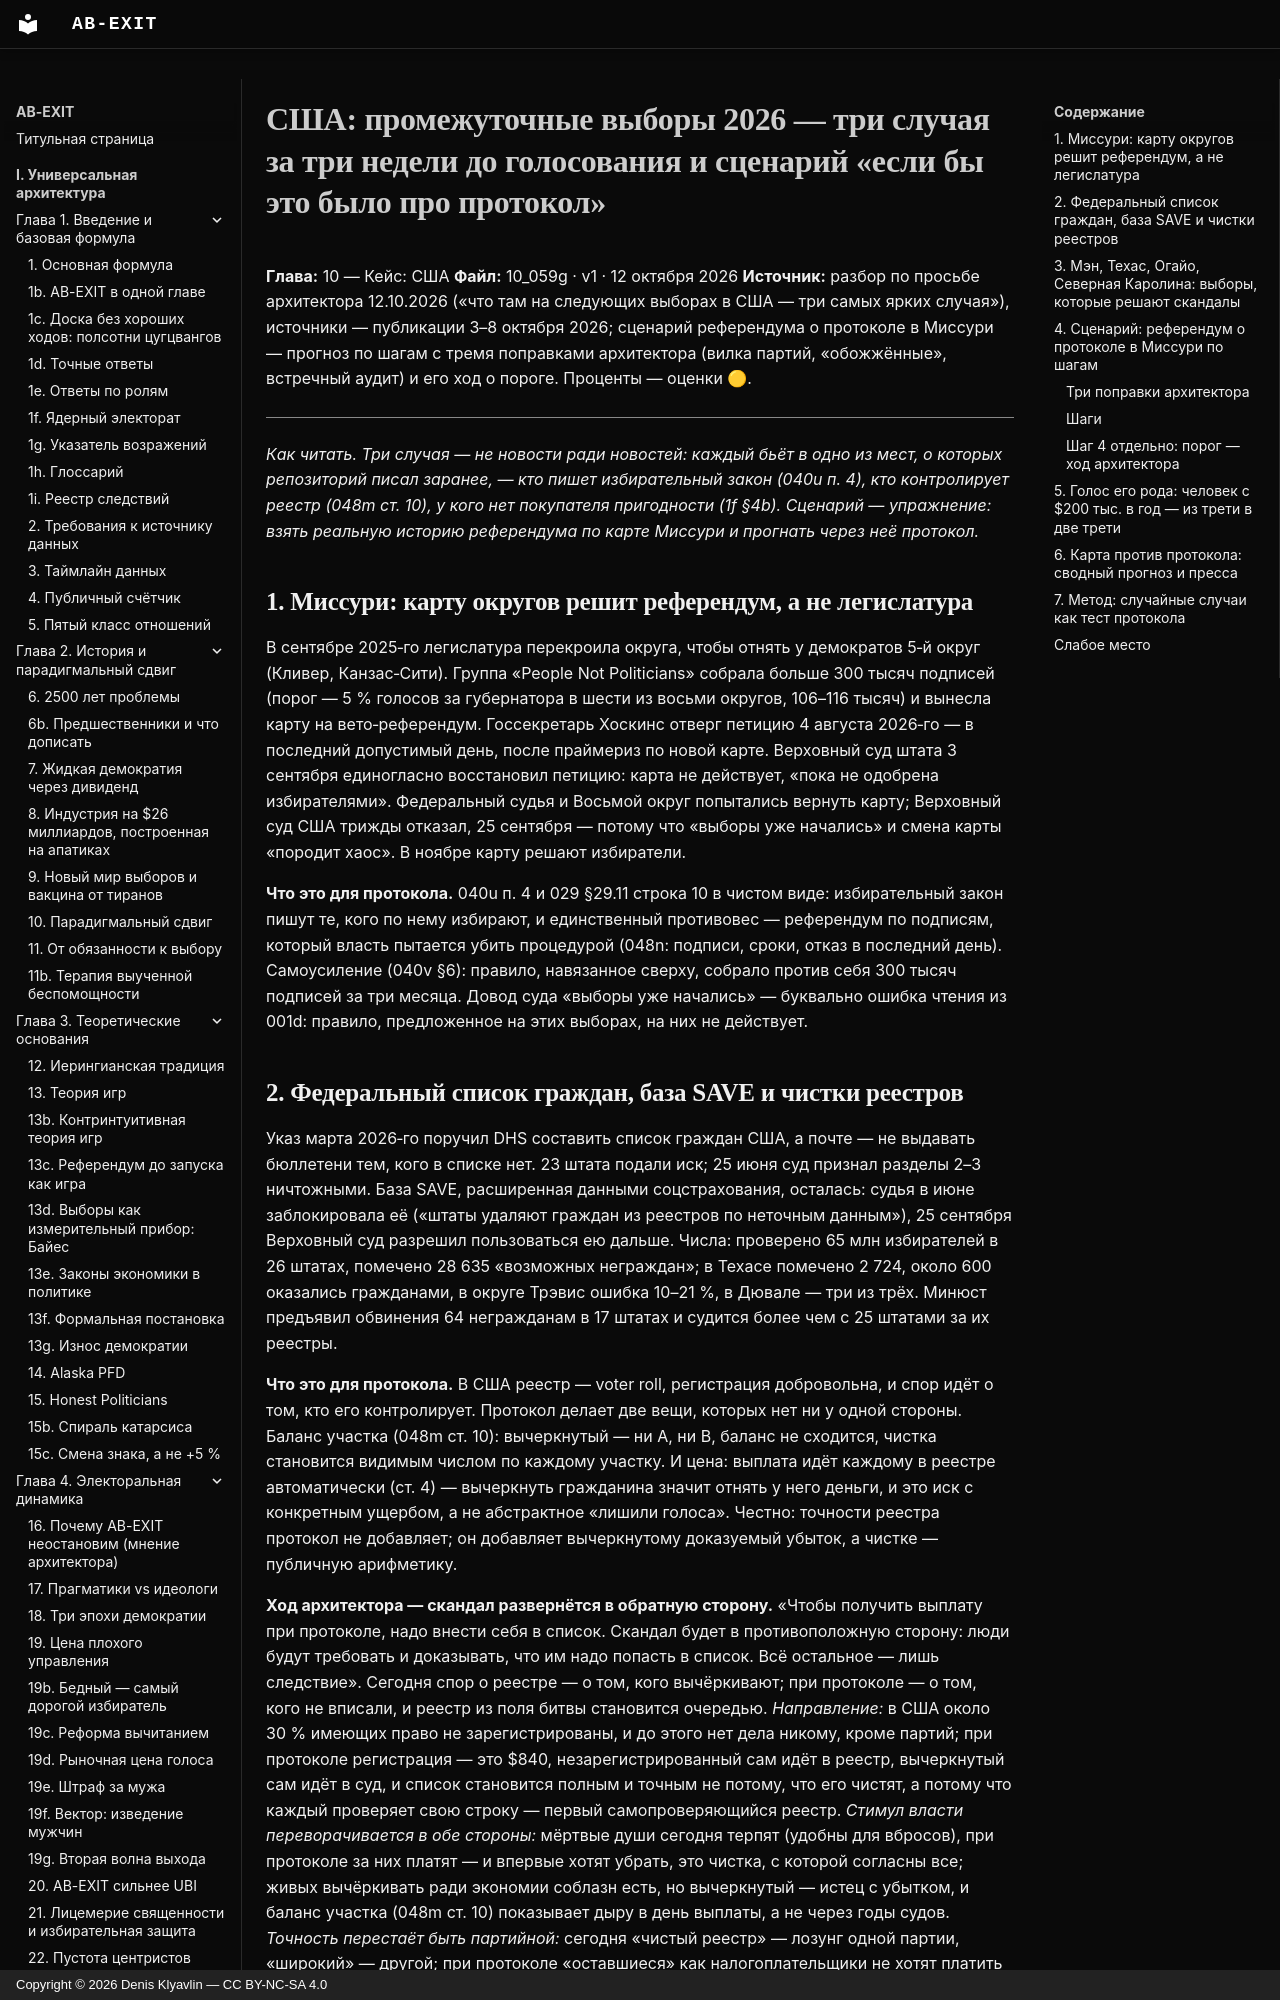

repository: Denis-Kliavlin/ab-exit · page: 10-usa/059g-midterms-2026-missouri-scenario/index.html · generator: mkdocs · copyright: Copyright © 2026 Denis Klyavlin — CC BY-NC-SA 4.0

# США: промежуточные выборы 2026 — три случая за три недели до голосования и сценарий «если бы это было про протокол»

**Глава:** 10 — Кейс: США
**Файл:** 10_059g · v1 · 12 октября 2026
**Источник:** разбор по просьбе архитектора 12.10.2026 («что там на следующих выборах в США — три самых ярких случая»), источники — публикации 3–8 октября 2026; сценарий референдума о протоколе в Миссури — прогноз по шагам с тремя поправками архитектора (вилка партий, «обожжённые», встречный аудит) и его ход о пороге. Проценты — оценки 🟡.

---

*Как читать. Три случая — не новости ради новостей: каждый бьёт в одно из мест, о которых репозиторий писал заранее, — кто пишет избирательный закон (040u п. 4), кто контролирует реестр (048m ст. 10), у кого нет покупателя пригодности (1f §4b). Сценарий — упражнение: взять реальную историю референдума по карте Миссури и прогнать через неё протокол.*

## 1. Миссури: карту округов решит референдум, а не легислатура

В сентябре 2025‑го легислатура перекроила округа, чтобы отнять у демократов 5‑й округ (Кливер, Канзас‑Сити). Группа «People Not Politicians» собрала больше 300 тысяч подписей (порог — 5 % голосов за губернатора в шести из восьми округов, 106–116 тысяч) и вынесла карту на вето‑референдум. Госсекретарь Хоскинс отверг петицию 4 августа 2026‑го — в последний допустимый день, после праймериз по новой карте. Верховный суд штата 3 сентября единогласно восстановил петицию: карта не действует, «пока не одобрена избирателями». Федеральный судья и Восьмой округ попытались вернуть карту; Верховный суд США трижды отказал, 25 сентября — потому что «выборы уже начались» и смена карты «породит хаос». В ноябре карту решают избиратели.

**Что это для протокола.** 040u п. 4 и 029 §29.11 строка 10 в чистом виде: избирательный закон пишут те, кого по нему избирают, и единственный противовес — референдум по подписям, который власть пытается убить процедурой (048n: подписи, сроки, отказ в последний день). Самоусиление (040v §6): правило, навязанное сверху, собрало против себя 300 тысяч подписей за три месяца. Довод суда «выборы уже начались» — буквально ошибка чтения из 001d: правило, предложенное на этих выборах, на них не действует.
